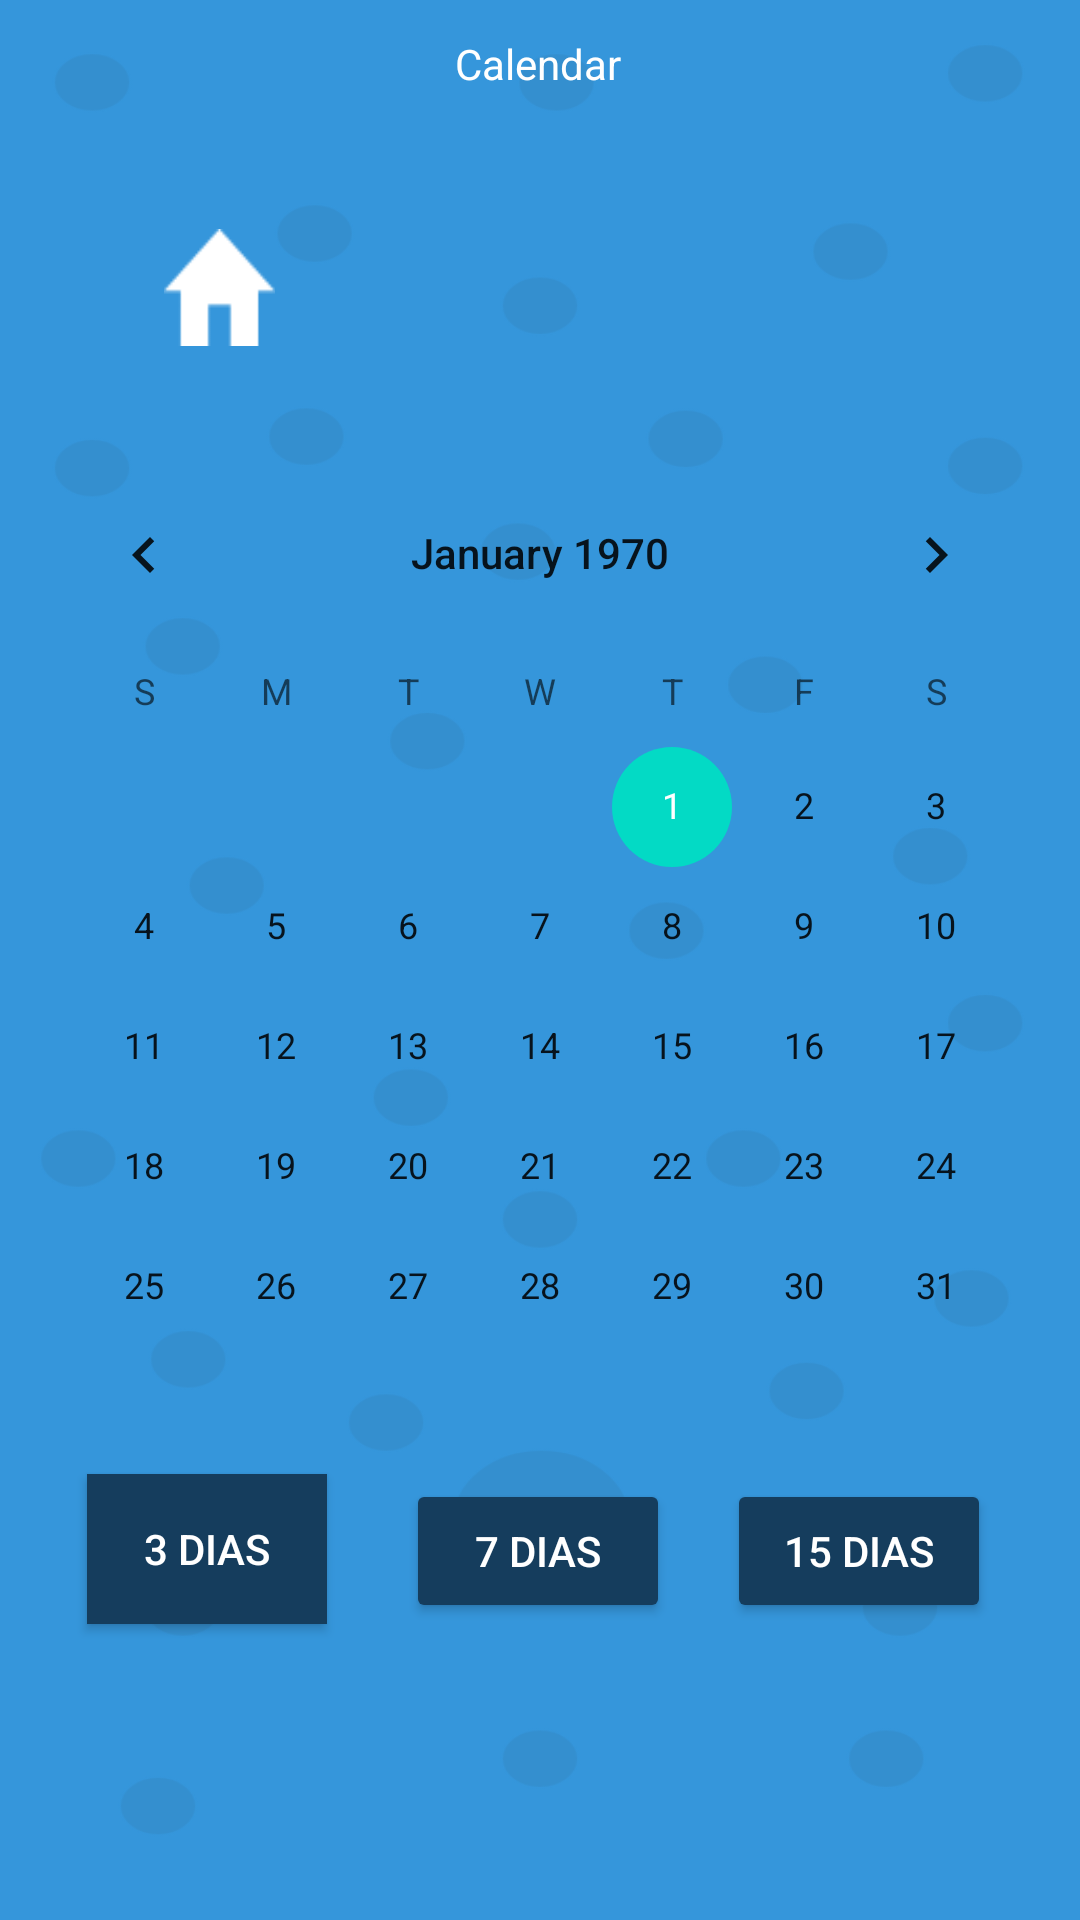

Reconstruct the res/layout file that produces this screen, plus the resources it refers to.
<!-- AndroidManifest.xml: application theme Theme.AiColor -->
<!-- res/layout/activity_calendar.xml -->
<?xml version="1.0" encoding="utf-8"?>
<android.support.constraint.ConstraintLayout xmlns:android="http://schemas.android.com/apk/res/android"
    xmlns:app="http://schemas.android.com/apk/res-auto"
    xmlns:tools="http://schemas.android.com/tools"
    android:layout_width="match_parent"
    android:layout_height="match_parent"
    android:background="@drawable/fondo"
    tools:context=".calendar">

    <Button
        android:id="@+id/homec"
        android:layout_width="37dp"
        android:layout_height="39dp"
        android:background="@drawable/ic_home_24px"
        app:layout_constraintBottom_toBottomOf="parent"
        app:layout_constraintEnd_toEndOf="parent"
        app:layout_constraintHorizontal_bias="0.169"
        app:layout_constraintStart_toStartOf="parent"
        app:layout_constraintTop_toTopOf="parent"
        app:layout_constraintVertical_bias="0.127" />

    <Button
        android:id="@+id/button3"
        android:layout_width="43dp"
        android:layout_height="32dp"
        android:background="@drawable/ic_baseline_arrow_back_ios_24"
        app:layout_constraintBottom_toBottomOf="parent"
        app:layout_constraintEnd_toEndOf="parent"
        app:layout_constraintHorizontal_bias="0.045"
        app:layout_constraintStart_toStartOf="parent"
        app:layout_constraintTop_toTopOf="parent"
        app:layout_constraintVertical_bias="0.031" />

    <TextView

        android:id="@+id/textView3"
        android:layout_width="wrap_content"
        android:layout_height="wrap_content"
        android:text="Calendar"
        android:textColor="@color/white"
        app:layout_constraintBottom_toBottomOf="parent"
        app:layout_constraintEnd_toEndOf="parent"
        app:layout_constraintHorizontal_bias="0.498"
        app:layout_constraintStart_toStartOf="parent"
        app:layout_constraintTop_toTopOf="parent"
        app:layout_constraintVertical_bias="0.019" />

    <CalendarView

        android:id="@+id/calendarView"

        android:layout_width="wrap_content"
        android:layout_height="wrap_content"
        app:layout_constraintBottom_toBottomOf="parent"
        app:layout_constraintEnd_toEndOf="parent"
        app:layout_constraintStart_toStartOf="parent"
        app:layout_constraintTop_toTopOf="parent" />

    <Button
        android:id="@+id/dias_3"
        android:layout_width="80dp"
        android:layout_height="50dp"
        android:background="#153D5D"
        android:text="3 dias"
        android:textColor="#FFFFFF"
        app:layout_constraintBottom_toBottomOf="parent"
        app:layout_constraintEnd_toEndOf="parent"
        app:layout_constraintHorizontal_bias="0.104"
        app:layout_constraintStart_toStartOf="parent"
        app:layout_constraintTop_toTopOf="parent"
        app:layout_constraintVertical_bias="0.833" />

    <Button
        android:id="@+id/dias_7"
        android:layout_width="wrap_content"
        android:layout_height="wrap_content"
        android:backgroundTint="#153D5D"
        android:text="7 dias"
        android:textColor="@color/white"
        app:layout_constraintBottom_toBottomOf="parent"
        app:layout_constraintEnd_toEndOf="parent"
        app:layout_constraintHorizontal_bias="0.498"
        app:layout_constraintStart_toStartOf="parent"
        app:layout_constraintTop_toTopOf="parent"
        app:layout_constraintVertical_bias="0.833" />

    <Button
        android:id="@+id/dias_15"
        android:layout_width="wrap_content"
        android:layout_height="wrap_content"
        android:backgroundTint="#153D5D"
        android:text="15 dias"
        android:textColor="@color/white"
        app:layout_constraintBottom_toBottomOf="parent"
        app:layout_constraintEnd_toEndOf="parent"
        app:layout_constraintHorizontal_bias="0.891"
        app:layout_constraintStart_toStartOf="parent"
        app:layout_constraintTop_toTopOf="parent"
        app:layout_constraintVertical_bias="0.833" />
</android.support.constraint.ConstraintLayout>
<!-- resources referenced by this layout -->
<resources>
  <!-- drawable fondo: png bitmap (drawable, 64677 bytes) -->
  <!-- drawable ic_home_24px: png bitmap (drawable-v24, 729 bytes) -->
  <style name="Theme.AiColor" parent="Theme.AppCompat.Light.DarkActionBar">
          
          <item name="colorPrimary">@color/purple_500</item>
          <item name="colorPrimaryDark">@color/purple_700</item>
          <item name="colorAccent">@color/teal_200</item>
          
      </style>
  <!-- not gathered from this repository: default colours our renderer supplied (Android Studio template values) -->
  <color name="purple_500">#FF6200EE</color>
  <color name="purple_700">#FF3700B3</color>
  <color name="teal_200">#FF03DAC5</color>
  <color name="white">#FFFFFFFF</color>
</resources>
